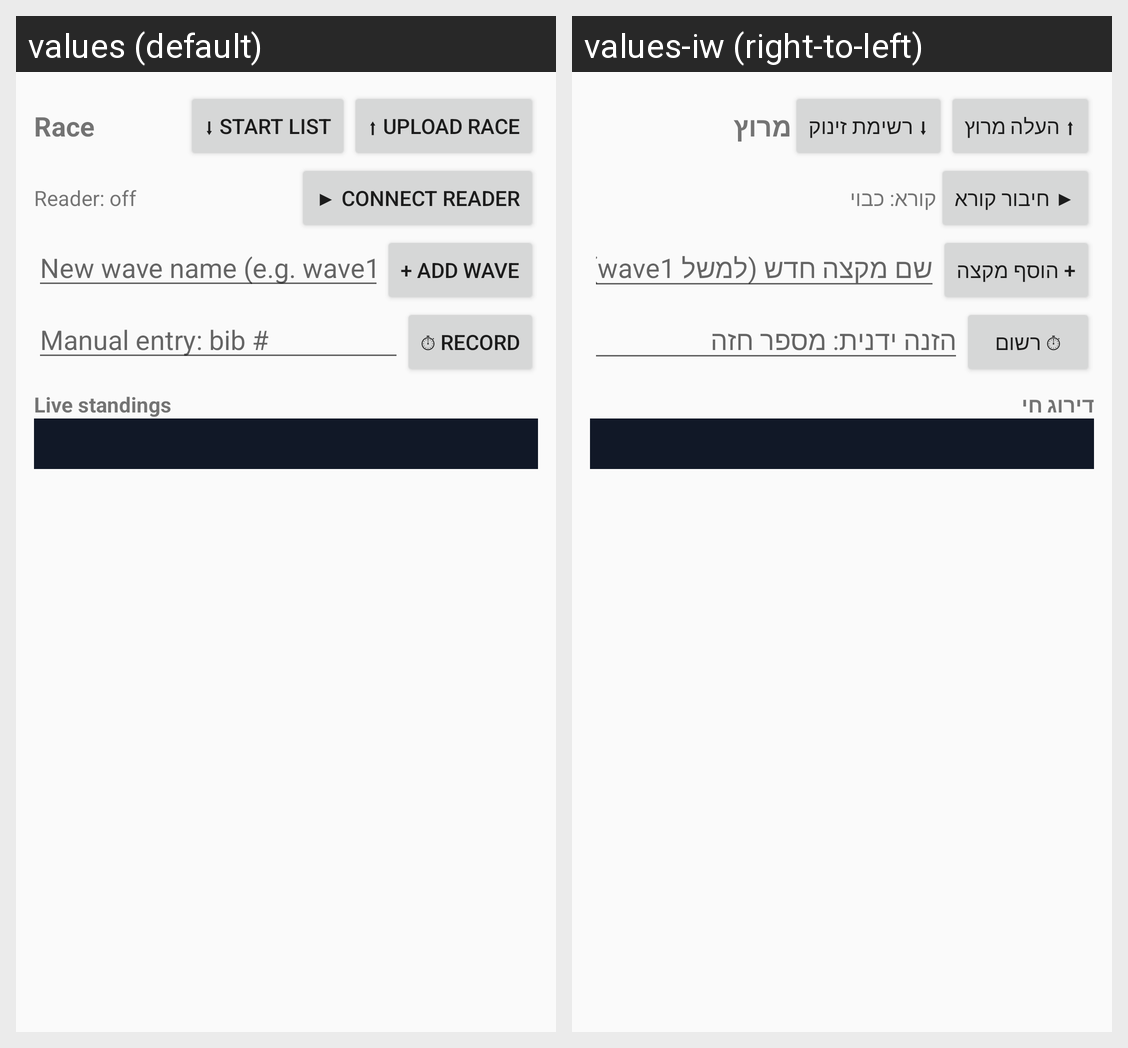

The Android screen above is rendered under two locales of the same app. Produce the string resources it draws, with the default and per-locale values.
Android screen res/layout/activity_race.xml rendered under 2 locales, left to right: values (default), values-iw (right-to-left). Device: Nexus 5 (rendered at 1080×1920; each locale shown at half size, 540×960, under a caption strip naming it); theme android:Theme.Material.Light.DarkActionBar.
Strings drawn on this screen, with the default value and each locale's value (text and hints the layout hard-codes, and strings that could not be matched under every locale, appear in the picture but are not listed):

race_title
  values: Race
  values-iw: מרוץ

download_startlist
  values: ⬇ Start list
  values-iw: ⬇ רשימת זינוק

upload_race
  values: ⬆ Upload race
  values-iw: ⬆ העלה מרוץ

reader_idle
  values: Reader: off
  values-iw: קורא: כבוי

connect_reader
  values: ▶ Connect reader
  values-iw: ▶ חיבור קורא

wave_name_hint
  values: New wave name (e.g. wave1)
  values-iw: שם מקצה חדש (למשל wave1)

add_wave
  values: + Add wave
  values-iw: + הוסף מקצה

manual_bib_hint
  values: Manual entry: bib #
  values-iw: הזנה ידנית: מספר חזה

record_manual
  values: ⏱ Record
  values-iw: ⏱ רשום

standings
  values: Live standings
  values-iw: דירוג חי
